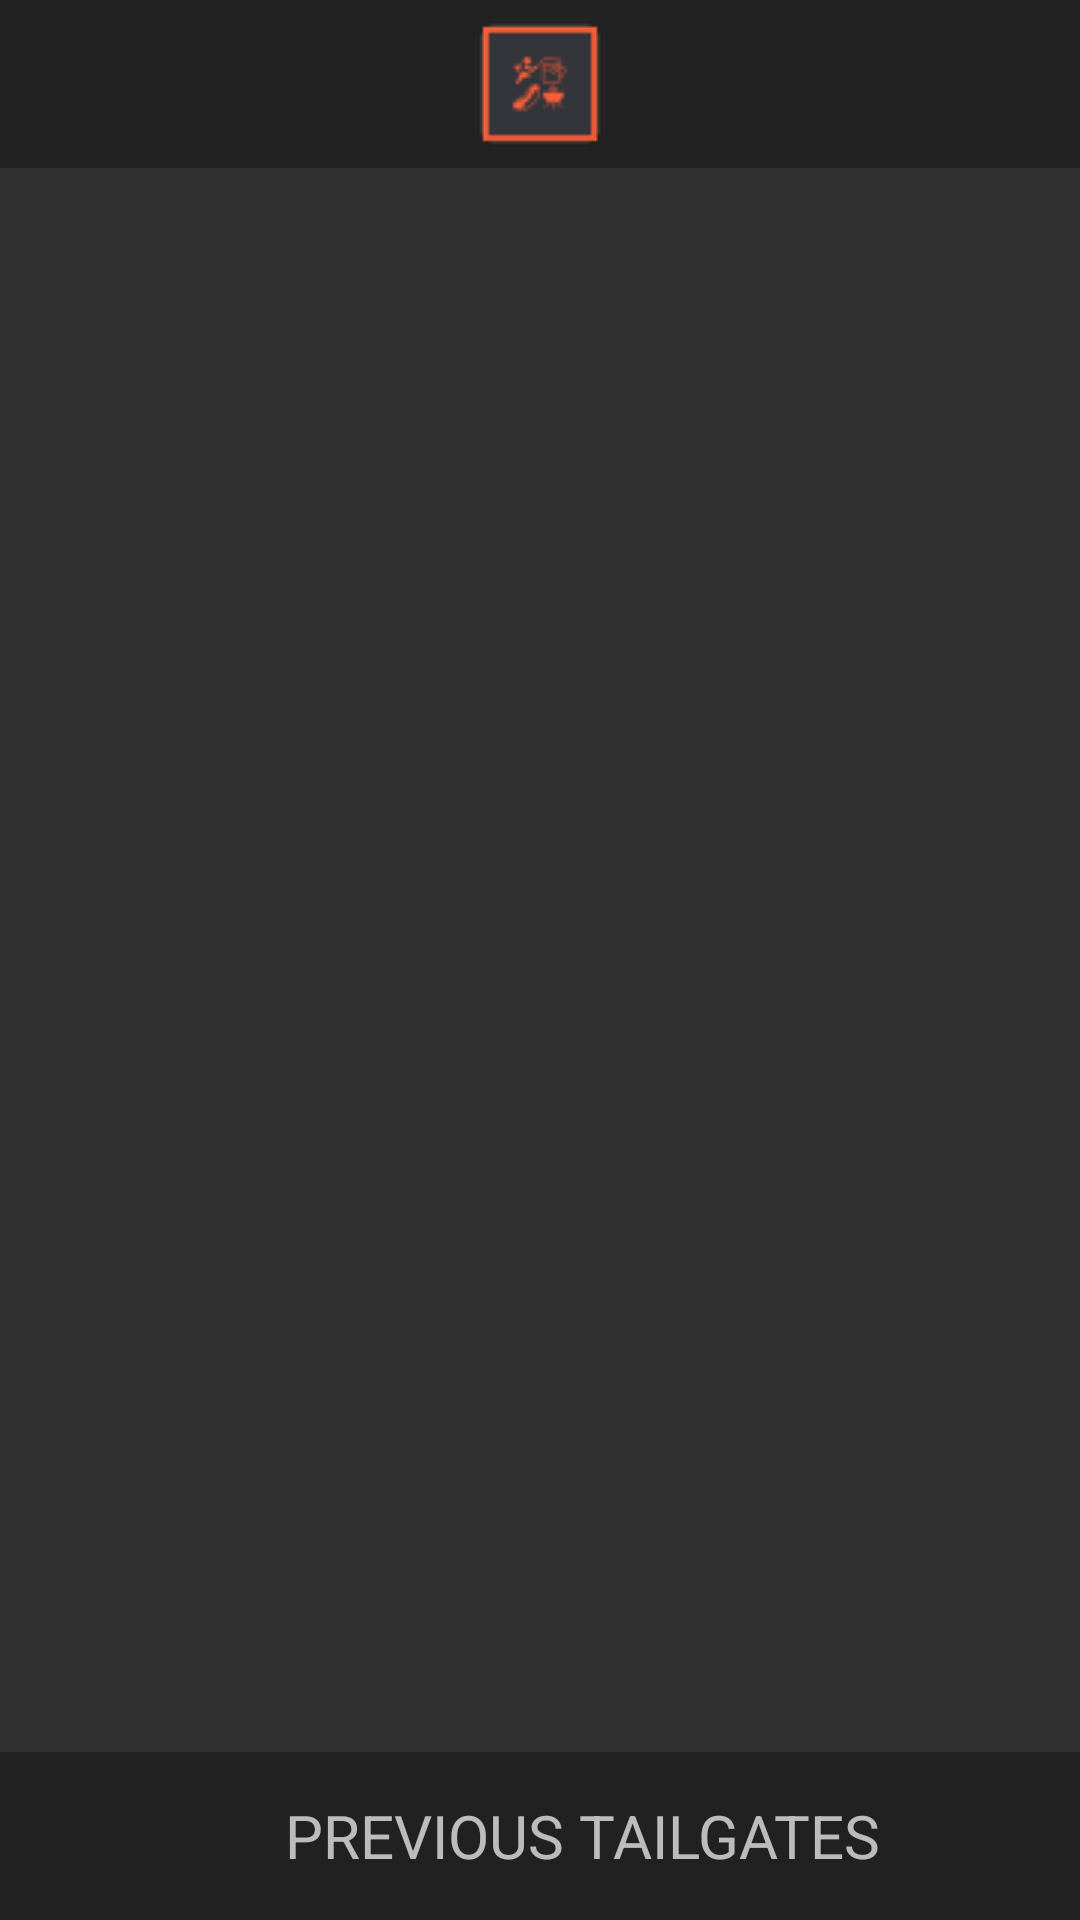

Reconstruct the res/layout file that produces this screen, plus the resources it refers to.
<!-- AndroidManifest.xml: application theme AppTheme -->
<!-- res/layout/activity_tailgate_history.xml -->
<?xml version="1.0" encoding="utf-8"?>
<LinearLayout xmlns:android="http://schemas.android.com/apk/res/android"
    android:orientation="vertical"
    android:layout_width="fill_parent"
    android:layout_height="fill_parent">

    <Toolbar
        android:layout_width="fill_parent"
        android:layout_height="wrap_content"
        android:background="?attr/colorPrimary"
        >

        <ImageView
            android:layout_width="wrap_content"
            android:layout_height="wrap_content"
            android:layout_gravity="center"
            android:src="@drawable/ic_launcher_2"/>
    </Toolbar>

    
    <ScrollView
        android:layout_width="fill_parent"
        android:layout_height="wrap_content"
        android:layout_weight="1">
        
        <LinearLayout
            android:id="@+id/historyLinear"
            android:layout_width="match_parent"
            android:layout_height="wrap_content"
            android:orientation="vertical">

        </LinearLayout>

    </ScrollView>

    <Toolbar
        android:layout_width="fill_parent"
        android:layout_height="wrap_content"
        android:background="?attr/colorPrimary"
        android:weightSum="1">

        <TextView
            android:text="@string/PrevTailgates"
            android:layout_width="356dp"
            android:layout_height="wrap_content"
            android:id="@+id/previousTailgateTag"
            android:textAlignment="center"
            android:textAllCaps="true"
            android:textSize="20sp"/>


    </Toolbar>

</LinearLayout>
<!-- resources referenced by this layout -->
<resources>
  <!-- drawable ic_launcher_2: png bitmap (drawable, 1020 bytes) -->
  <string name="PrevTailgates">Previous Tailgates</string>
  <style name="AppTheme" parent="@style/Theme.AppCompat.NoActionBar">
          <item name="colorControlNormal">@color/themeOrange</item>
          <item name="colorControlActivated">@color/themeOrange</item>
          <item name="colorControlHighlight">@color/white</item>
      </style>
  <color name="themeOrange">#FC6037</color>
  <color name="white">#ffffff</color>
</resources>
